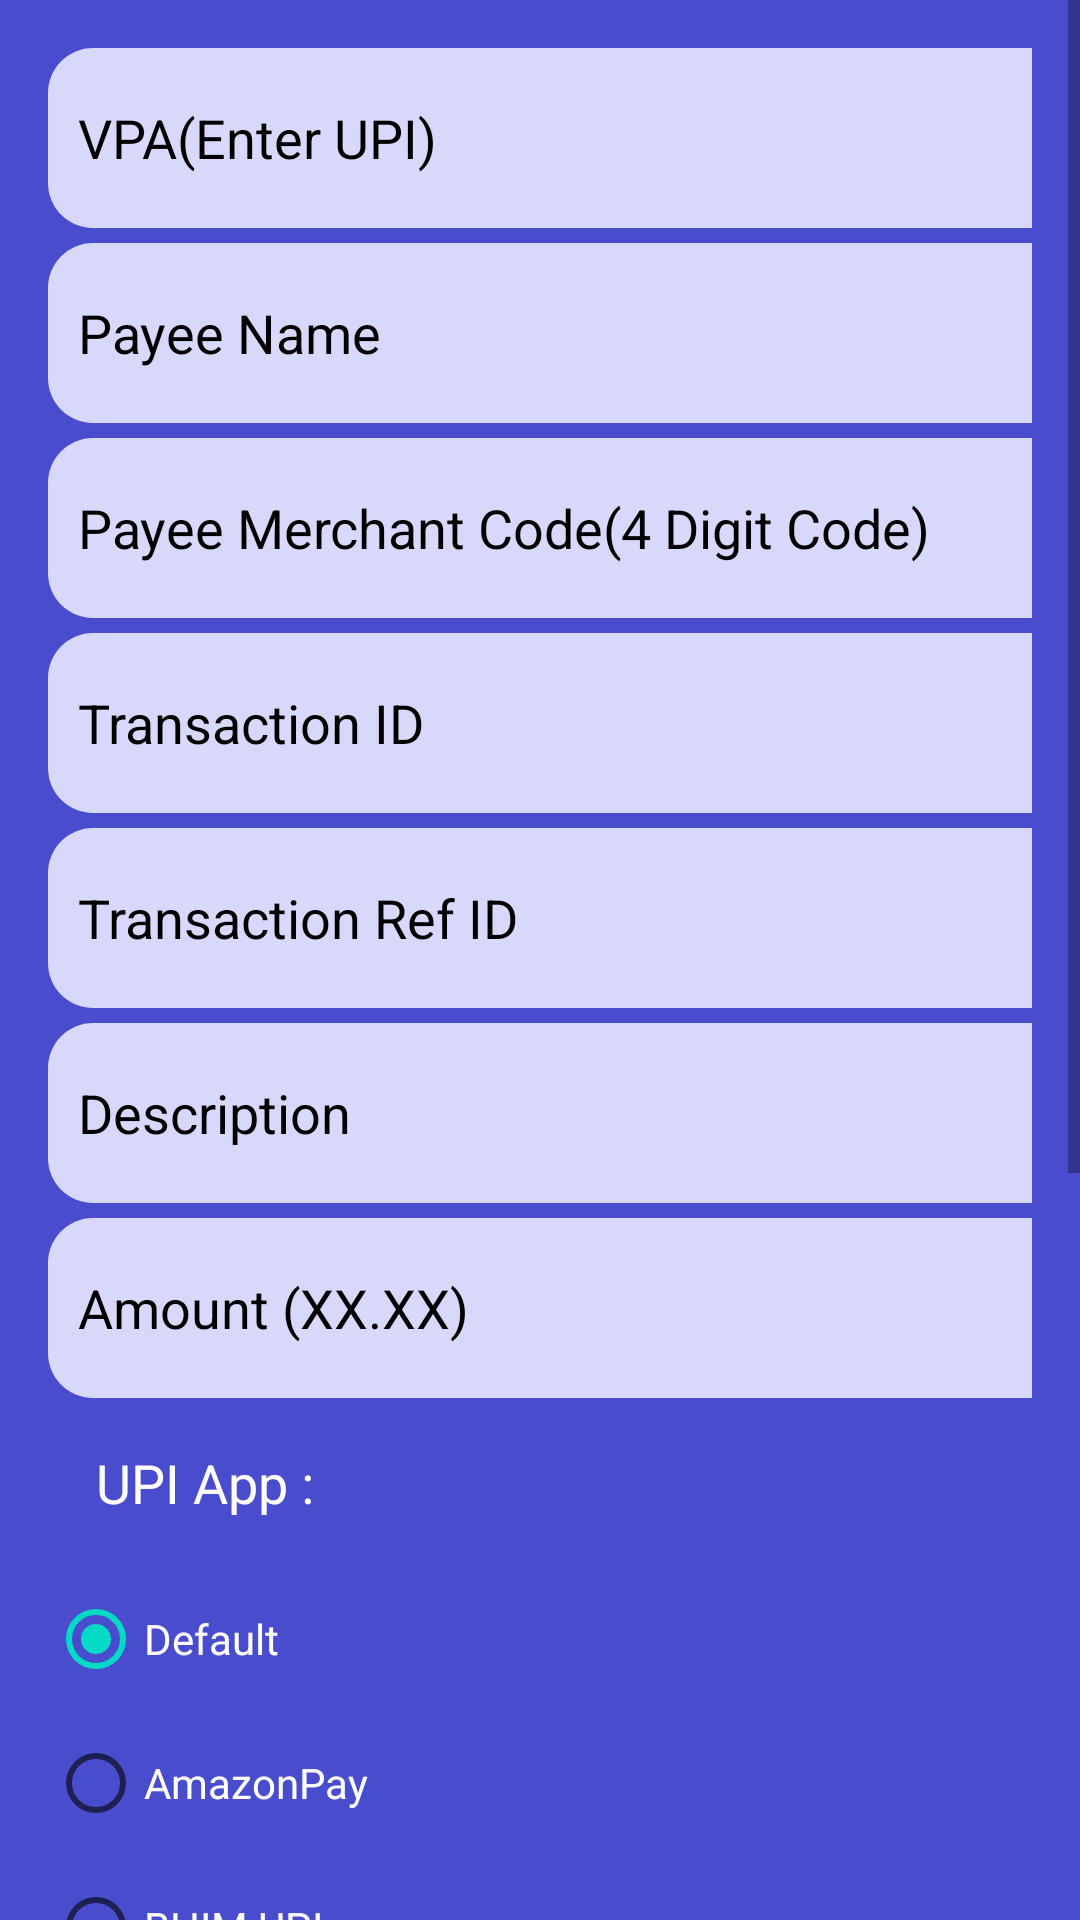

Layout XML and referenced resources for this Android screen:
<!-- AndroidManifest.xml: application theme Theme.JustScanIt -->
<!-- res/layout/activity_phone_pe.xml -->
<?xml version="1.0" encoding="utf-8"?>
<ScrollView xmlns:android="http://schemas.android.com/apk/res/android"
    xmlns:tools="http://schemas.android.com/tools"
    android:layout_width="match_parent"
    android:layout_height="match_parent">

  <LinearLayout
      android:layout_width="match_parent"
      android:layout_height="wrap_content"
      android:orientation="vertical"
      android:padding="16dp"
      android:background="@color/blue"

      tools:context=".java.MainActivity">

    <EditText
        android:id="@+id/field_vpa"
        android:layout_width="370dp"
        android:layout_height="60dp"
        android:textColor="@color/black"
        android:padding="10dp"
        android:textColorHint="@color/black"
        android:background="@drawable/edittext_round"
        android:hint="@string/vpa_enter_upi" />

    <EditText
        android:id="@+id/field_name"
        android:layout_width="370dp"
        android:layout_height="60dp"
        android:textColor="@color/black"
        android:layout_marginTop="5dp"
        android:padding="10dp"
        android:textColorHint="@color/black"
        android:background="@drawable/edittext_round"
        android:hint="@string/payee_name" />

    <EditText
        android:id="@+id/field_payee_merchant_code"
        android:layout_width="370dp"
        android:layout_height="60dp"
        android:background="@drawable/edittext_round"
        android:textColor="@color/black"
        android:layout_marginTop="5dp"
        android:padding="10dp"
        android:textColorHint="@color/black"
        android:hint="@string/payee_merchant_code_4_digit_code" />

    <EditText
        android:id="@+id/field_transaction_id"
        android:layout_width="370dp"
        android:layout_height="60dp"
        android:background="@drawable/edittext_round"
        android:textColor="@color/black"
        android:layout_marginTop="5dp"
        android:padding="10dp"
        android:textColorHint="@color/black"
        android:hint="@string/transaction_id" />

    <EditText
        android:id="@+id/field_transaction_ref_id"
        android:layout_width="370dp"
        android:layout_height="60dp"
        android:textColor="@color/black"
        android:padding="10dp"
        android:textColorHint="@color/black"
        android:layout_marginTop="5dp"
        android:background="@drawable/edittext_round"
        android:hint="@string/transaction_ref_id" />

    <EditText
        android:id="@+id/field_description"
        android:layout_width="370dp"
        android:layout_height="60dp"
        android:textColor="@color/black"
        android:padding="10dp"
        android:layout_marginTop="5dp"
        android:textColorHint="@color/black"
        android:background="@drawable/edittext_round"
        android:hint="@string/description" />

    <EditText
        android:id="@+id/field_amount"
        android:layout_width="370dp"
        android:layout_height="60dp"
        android:layout_marginTop="5dp"
        android:textColor="@color/black"
        android:padding="10dp"
        android:textColorHint="@color/black"
        android:background="@drawable/edittext_round"
        android:hint="@string/amount_xx_xx" />

    <TextView
        android:layout_width="wrap_content"
        android:layout_height="wrap_content"
        android:layout_margin="16dp"
        android:text="@string/upi_app"
        android:textColor="@color/white"
        android:textSize="18sp" />

    <RadioGroup
        android:id="@+id/radioAppChoice"
        android:layout_width="match_parent"
        android:layout_height="wrap_content">

      <RadioButton
          android:id="@+id/app_default"
          android:layout_width="wrap_content"
          android:layout_height="wrap_content"
          android:checked="true"
          android:textColor="@color/white"
          android:text="Default" />

      <RadioButton
          android:id="@+id/app_amazonpay"
          android:layout_width="wrap_content"
          android:layout_height="wrap_content"
          android:textColor="@color/white"
          android:text="@string/amazonpay" />

      <RadioButton
          android:id="@+id/app_bhim_upi"
          android:layout_width="wrap_content"
          android:layout_height="wrap_content"
          android:textColor="@color/white"
          android:text="@string/bhim_upi" />

      <RadioButton
          android:id="@+id/app_google_pay"
          android:layout_width="wrap_content"
          android:layout_height="wrap_content"
          android:textColor="@color/white"
          android:text="@string/google_pay" />

      <RadioButton
          android:id="@+id/app_phonepe"
          android:layout_width="wrap_content"
          android:textColor="@color/white"
          android:layout_height="wrap_content"
          android:text="@string/phonepe" />

      <RadioButton
          android:id="@+id/app_paytm"
          android:layout_width="wrap_content"
          android:layout_height="wrap_content"
          android:textColor="@color/white"
          android:text="@string/paytm" />
    </RadioGroup>

    <androidx.appcompat.widget.AppCompatButton
        android:id="@+id/button_pay"
        android:layout_width="364dp"
        android:layout_height="52dp"
        android:layout_gravity="center"
        android:textColor="@color/white"
        android:background="@drawable/button_round1"
        android:text="@string/pay_with_upi" />

    <ImageView
        android:id="@+id/imageView"
        android:layout_width="128dp"
        android:layout_height="128dp"
        android:layout_gravity="center" />

    <TextView
        android:id="@+id/textView_status"
        android:layout_width="wrap_content"
        android:layout_height="wrap_content"
        android:layout_gravity="center"
        android:layout_marginTop="16dp"
        android:text="@string/click_above_button_to_pay"
        android:textColor="@color/white"
        android:textSize="19sp" />
  </LinearLayout>
</ScrollView>
<!-- resources referenced by this layout -->
<resources>
  <color name="black">#FF000000</color>
  <color name="blue">#494dcd</color>
  <color name="white">#FFFFFFFF</color>
  <!-- drawable button_round1 (drawable) -->
  <?xml version="1.0" encoding="utf-8"?>
  <shape xmlns:android="http://schemas.android.com/apk/res/android"
      android:shape="rectangle">
      <solid android:color="#22B874" />
      <corners android:bottomRightRadius="15dp"
          android:bottomLeftRadius="15dp"
          android:topRightRadius="15dp"
          android:topLeftRadius="15dp"/>
  </shape>
  <!-- drawable edittext_round (drawable) -->
  <?xml version="1.0" encoding="utf-8"?>
  <shape xmlns:android="http://schemas.android.com/apk/res/android"
      android:shape="rectangle">
      <solid android:color="#D7D8FA" />
      <corners android:bottomRightRadius="15dp"
          android:bottomLeftRadius="15dp"
          android:topRightRadius="15dp"
          android:topLeftRadius="15dp"/>
  </shape>
  <string name="amazonpay">AmazonPay</string>
  <string name="amount_xx_xx">Amount (XX.XX)</string>
  <string name="bhim_upi">BHIM UPI</string>
  <string name="click_above_button_to_pay">Click above button to Pay</string>
  <string name="description">Description</string>
  <string name="google_pay">Google Pay</string>
  <string name="pay_with_upi">Pay with UPI</string>
  <string name="payee_merchant_code_4_digit_code">Payee Merchant Code(4 Digit Code)</string>
  <string name="payee_name">Payee Name</string>
  <string name="paytm">PayTm</string>
  <string name="phonepe">PhonePe</string>
  <string name="transaction_id">Transaction ID</string>
  <string name="transaction_ref_id">Transaction Ref ID</string>
  <string name="upi_app">UPI App :</string>
  <string name="vpa_enter_upi">VPA(Enter UPI)</string>
  <style name="Theme.JustScanIt" parent="Theme.MaterialComponents.DayNight.DarkActionBar">
          
          <item name="colorPrimary">@color/purple_500</item>
          <item name="colorPrimaryVariant">@color/purple_700</item>
          <item name="colorOnPrimary">@color/white</item>
          
          <item name="colorSecondary">@color/teal_200</item>
          <item name="colorSecondaryVariant">@color/teal_700</item>
          <item name="colorOnSecondary">@color/black</item>
          
          <item name="android:statusBarColor" tools:targetApi="l">?attr/colorPrimaryVariant</item>
          
      </style>
  <color name="purple_500">#FF6200EE</color>
  <color name="purple_700">#FF3700B3</color>
  <color name="teal_200">#FF03DAC5</color>
  <color name="teal_700">#FF018786</color>
</resources>
